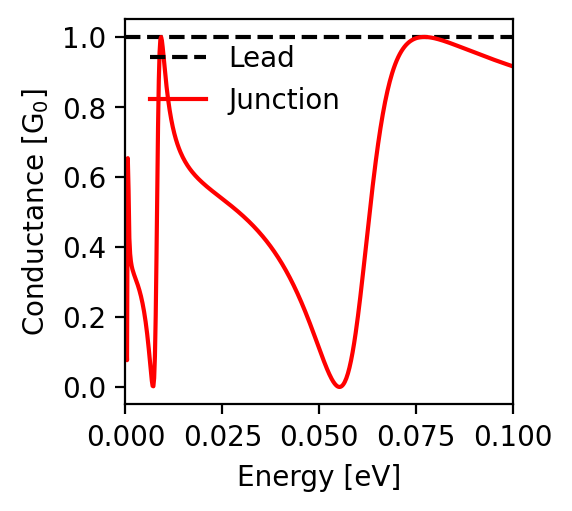

The data file committed next to this chart (first rows):
energy; conductance
-0.1; 0.916
-0.0998; 0.917
-0.0996; 0.917
-0.0994; 0.918
-0.0992; 0.919
-0.099; 0.92
-0.0988; 0.92
-0.0986; 0.921
-0.0984; 0.922
-0.0982; 0.923
-0.098; 0.923
-0.0978; 0.924
-0.0976; 0.925
-0.0974; 0.926
-0.0972; 0.927
-0.097; 0.927
-0.0968; 0.928
-0.0966; 0.929
-0.0964; 0.93
-0.0962; 0.93
-0.096; 0.931
-0.0958; 0.932
-0.0956; 0.933
-0.0954; 0.934
-0.0952; 0.934
-0.095; 0.935
-0.0948; 0.936
-0.0946; 0.937
-0.0944; 0.938
-0.0942; 0.938
-0.094; 0.939
-0.0938; 0.94
-0.0936; 0.941
-0.0934; 0.942
-0.0932; 0.943
-0.093; 0.943
-0.0928; 0.944
-0.0926; 0.945
-0.0924; 0.946
-0.0922; 0.947
-0.092; 0.948
-0.0918; 0.948
-0.0916; 0.949
-0.0914; 0.95
-0.0912; 0.951
-0.091; 0.952
-0.0908; 0.953
-0.0906; 0.953
-0.0904; 0.954
-0.0902; 0.955
-0.09; 0.956
-0.0898; 0.957
-0.0896; 0.958
-0.0894; 0.959
-0.0892; 0.959
-0.089; 0.96
-0.0888; 0.961
-0.0886; 0.962
-0.0884; 0.963
-0.0882; 0.964
... 941 more rows
